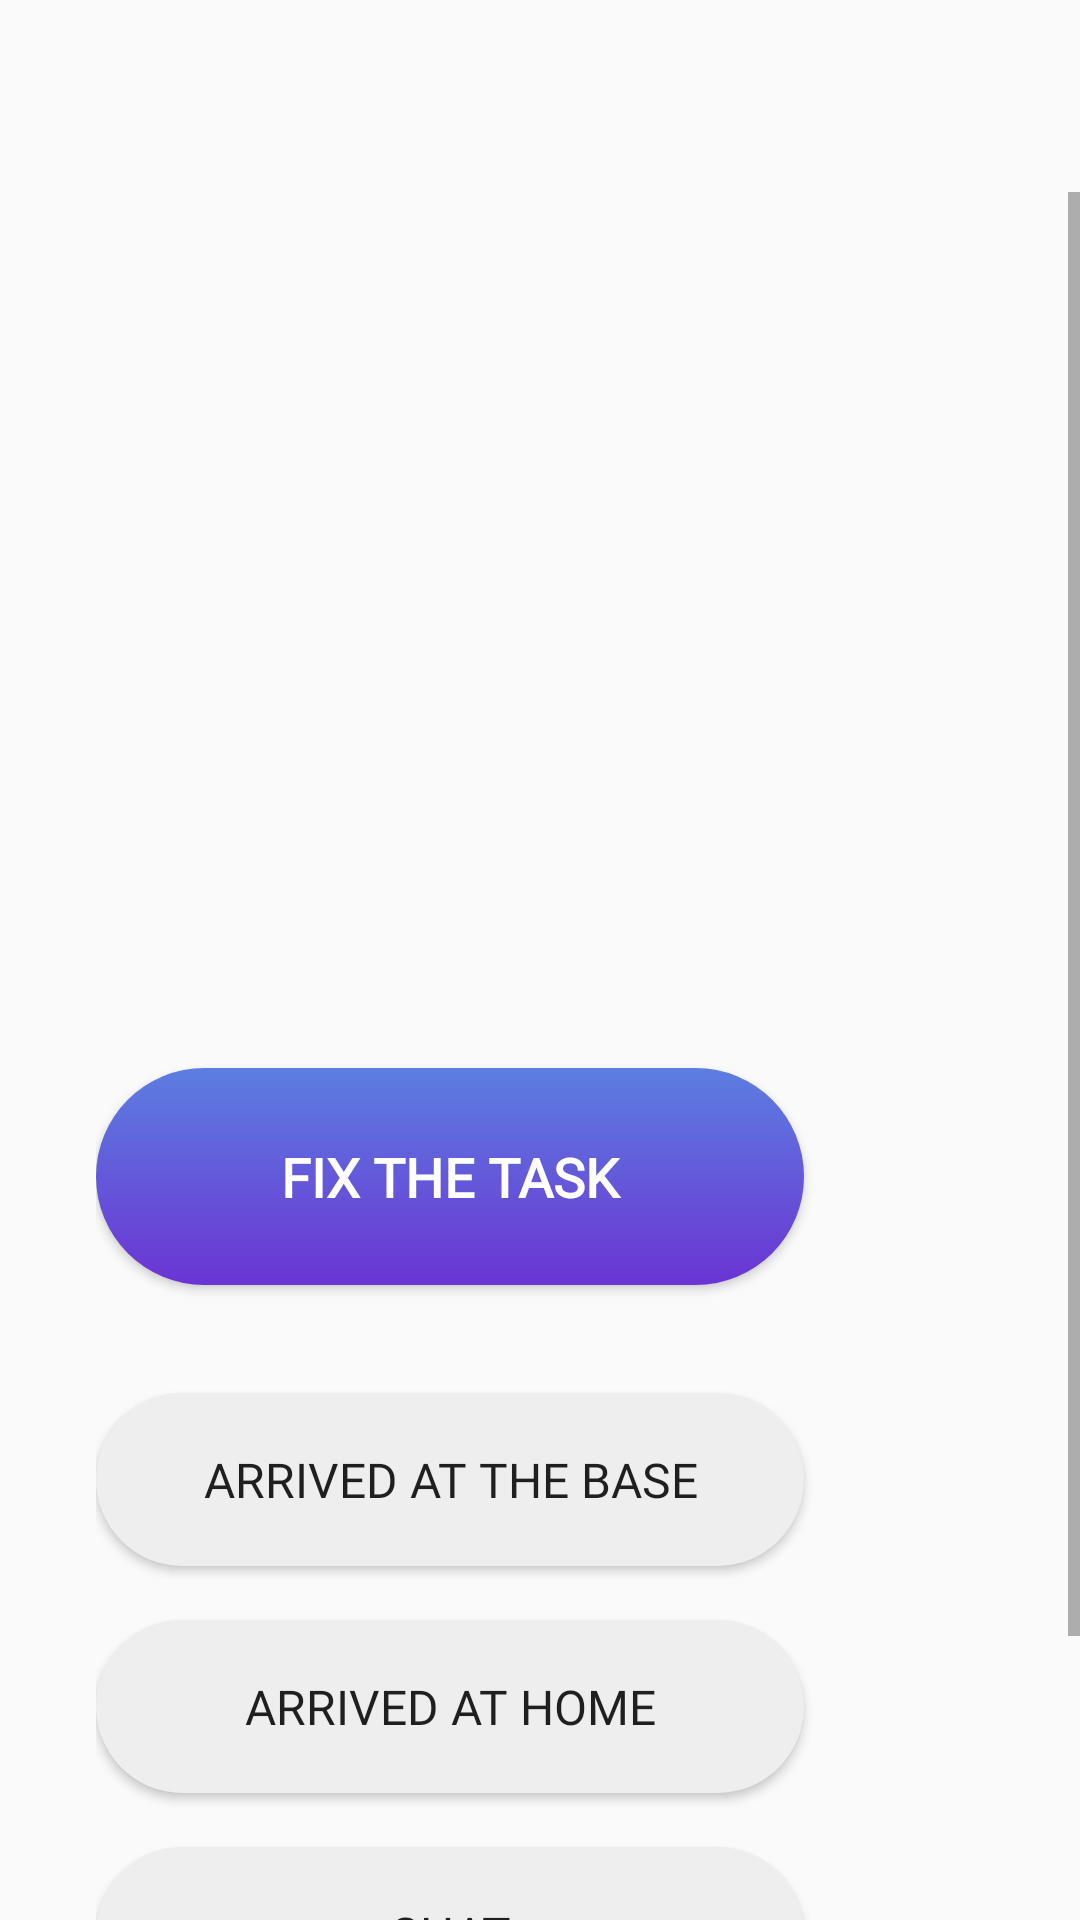

The Android layout XML behind this screen, and the referenced resources:
<!-- AndroidManifest.xml: application theme AppTheme -->
<!-- res/layout/fragment_task.xml -->
<?xml version="1.0" encoding="utf-8"?>
<FrameLayout xmlns:android="http://schemas.android.com/apk/res/android"
    xmlns:app="http://schemas.android.com/apk/res-auto"
    xmlns:tools="http://schemas.android.com/tools"
    android:layout_width="match_parent"
    android:layout_height="match_parent"
    tools:context=".Task">

    

    <LinearLayout
        android:layout_width="match_parent"
        android:layout_height="match_parent"
        android:orientation="vertical">

        <ImageView
            android:id="@+id/back2"
            android:layout_width="wrap_content"
            android:layout_height="wrap_content"
            android:layout_marginLeft="32dp"
            android:layout_marginTop="32dp"
            android:layout_marginBottom="32dp"
            android:src="@drawable/ic_left_arrow" />

        <ScrollView
            android:layout_width="match_parent"
            android:layout_height="match_parent">

            <LinearLayout
                android:layout_width="match_parent"
                android:layout_height="wrap_content"
                android:layout_marginLeft="32dp"
                android:layout_marginRight="32dp"
                android:orientation="vertical">

                <ImageView
                    android:id="@+id/avatarFromCloud"
                    android:layout_width="wrap_content"
                    android:layout_height="wrap_content"
                    tools:src="@tools:sample/avatars[3]" />

                <TextView
                    android:id="@+id/nameFromDatabase"
                    android:layout_width="match_parent"
                    android:layout_height="wrap_content"
                    android:fontFamily="@font/ubuntu_bold"
                    android:textColor="@android:color/black"
                    android:textSize="24sp"
                    android:textStyle="bold" />

                <TextView
                    android:id="@+id/descridingFromDatabase"
                    android:layout_width="match_parent"
                    android:layout_height="wrap_content"
                    android:layout_marginTop="8dp"
                    android:fontFamily="@font/ubuntu"
                    android:textColor="#111"
                    android:textSize="16sp" />

                <TextView
                    android:id="@+id/equipmentFromDatabase"
                    android:layout_width="match_parent"
                    android:layout_height="wrap_content"
                    android:layout_marginTop="16dp"
                    android:fontFamily="@font/ubuntu_light"
                    android:textColor="#222"
                    android:textSize="14sp" />

                <TextView
                    android:id="@+id/naturalConditionsFrom"
                    android:layout_width="match_parent"
                    android:layout_height="wrap_content"
                    android:layout_marginTop="8dp"
                    android:fontFamily="@font/ubuntu_light"
                    android:textColor="#222"
                    android:textSize="14sp" />

                <TextView
                    android:id="@+id/timeFrom"
                    android:layout_width="match_parent"
                    android:layout_height="wrap_content"
                    android:layout_marginTop="8dp"
                    android:fontFamily="@font/ubuntu_light"
                    android:textColor="#222"
                    android:textSize="14sp" />

                <TextView
                    android:id="@+id/dateFrom"
                    android:layout_width="match_parent"
                    android:layout_height="wrap_content"
                    android:layout_marginTop="8dp"
                    android:fontFamily="@font/ubuntu_light"
                    android:textColor="#222"
                    android:textSize="14sp" />

                <TextView
                    android:id="@+id/coordinate1From"
                    android:layout_width="match_parent"
                    android:layout_height="wrap_content"
                    android:layout_marginTop="8dp"
                    android:fontFamily="@font/ubuntu_light"
                    android:textColor="#222"
                    android:textSize="14sp" />

                <TextView
                    android:id="@+id/coordinate2From"
                    android:layout_width="match_parent"
                    android:layout_height="wrap_content"
                    android:layout_marginTop="8dp"
                    android:fontFamily="@font/ubuntu_light"
                    android:textColor="#222"
                    android:textSize="14sp" />

                <Button
                    android:id="@+id/cektedTask"
                    android:layout_width="match_parent"
                    android:layout_height="wrap_content"
                    android:layout_marginTop="60dp"
                    android:layout_marginRight="60dp"
                    android:background="@drawable/button_gradient"
                    android:fontFamily="@font/ubuntu_bold"
                    android:padding="24dp"
                    android:text="@string/task_fix"
                    android:textColor="@android:color/white"
                    android:textSize="18sp"
                    android:textStyle="bold" />

                <Button
                    android:id="@+id/wentToBase"
                    android:layout_width="match_parent"
                    android:layout_height="wrap_content"
                    android:layout_marginTop="36dp"
                    android:layout_marginRight="60dp"
                    android:background="@drawable/button_light"
                    android:fontFamily="@font/ubuntu_medium"
                    android:padding="18dp"
                    android:text="@string/task_base_arrived"
                    android:textSize="16sp" />

                <Button
                    android:id="@+id/returnToHome"
                    android:layout_width="match_parent"
                    android:layout_height="wrap_content"
                    android:layout_marginTop="18dp"
                    android:layout_marginRight="60dp"
                    android:background="@drawable/button_light"
                    android:fontFamily="@font/ubuntu_medium"
                    android:padding="18dp"
                    android:text="@string/task_home_arrived"
                    android:textSize="16sp" />

                <Button
                    android:id="@+id/chat"
                    android:layout_width="match_parent"
                    android:layout_height="wrap_content"
                    android:layout_marginTop="18dp"
                    android:layout_marginRight="60dp"
                    android:layout_marginBottom="80dp"
                    android:background="@drawable/button_light"
                    android:fontFamily="@font/ubuntu_medium"
                    android:padding="18dp"
                    android:text="@string/chat"
                    android:textSize="16sp" />
            </LinearLayout>
        </ScrollView>
    </LinearLayout>

</FrameLayout>
<!-- resources referenced by this layout -->
<resources>
  <!-- drawable button_gradient (drawable) -->
  <?xml version="1.0" encoding="utf-8"?>
  <selector xmlns:android="http://schemas.android.com/apk/res/android">
  
      <item>
  
          <shape android:shape="rectangle">
  
              <gradient android:type="linear" android:startColor="@color/bgStartColor" android:endColor="@color/bgEndColor" android:angle="-45.0" />
              <corners android:radius="100dp" />
  
          </shape>
  
      </item>
  
  </selector>
  <!-- drawable button_light (drawable) -->
  <?xml version="1.0" encoding="utf-8"?>
  <selector xmlns:android="http://schemas.android.com/apk/res/android">
  
      <item>
  
          <shape android:shape="rectangle">
  
              <solid android:color="#EEE" />
              <corners android:radius="100dp" />
  
          </shape>
  
      </item>
  
  </selector>
  <string name="chat">Chat</string>
  <string name="task_base_arrived">Arrived at the Base</string>
  <string name="task_fix">Fix the Task</string>
  <string name="task_home_arrived">Arrived at home</string>
  <style name="AppTheme" parent="Theme.AppCompat.Light.DarkActionBar">
          
          <item name="colorPrimary">@color/colorPrimary</item>
          <item name="colorPrimaryDark">@color/colorPrimaryDark</item>
          <item name="colorAccent">@color/colorAccent</item>
      </style>
  <color name="bgStartColor">#5C7EE1</color>
  <color name="bgEndColor">#6B34D3</color>
  <color name="colorPrimary">#4660AB</color>
  <color name="colorPrimaryDark">#434A5E</color>
  <color name="colorAccent">#27355e</color>
</resources>
